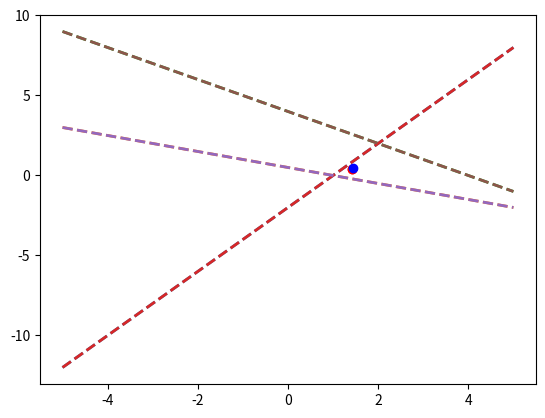
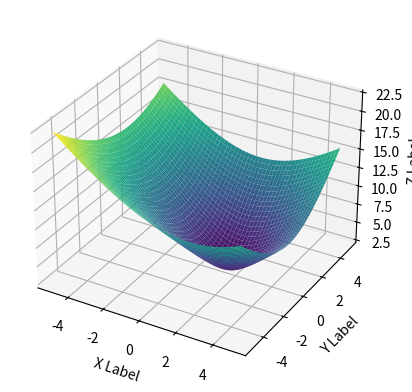

The matplotlib source for these figures, in order:
import numpy as np
import matplotlib.pyplot as plt
from mpl_toolkits.mplot3d import Axes3D

x = np.linspace(-5,5,100)
y = np.zeros((3,len(x)))

y[0] = 2*x - 2.
y[1] = 0.5 - 0.5*x
y[2] = 4 - x

A= np.array([[2,-1],
             [1,2],
             [1,1]])

b = np.array([2,1,4])

def GetMinimosCuadradosMatrizVector(A,b):

    AT = np.dot(A.T,A)
    bT = np.dot(A.T,b)

    xsol = np.linalg.solve(AT,bT)
    
    return xsol

print(GetMinimosCuadradosMatrizVector(A,b))
xsol=GetMinimosCuadradosMatrizVector(A,b)
for l in range(y.shape[0]):
    plt.plot(x,y[l],ls='--',lw=2)
plt.scatter(xsol[0],xsol[1],color='r')
plt.show()

# Esta sería la menor distancia
print(np.linalg.norm(np.dot(A,xsol)-b))

#AHORA HACIENDO UNA BUSQUEDA ITERATIVA

def IterativeMinimize(A,b,h=0.05):
    resultados=np.array([])
    puntos=np.array([[0,0]])
    x_= np.arange(-5,5,h)
    y_= np.arange(-5,5,h)
    for i in x_:
        for j in y_:
            resultados=np.append(resultados,np.linalg.norm(np.matmul(A,[i,j])-b))
            punto=(i,j)
            puntos=np.append(puntos,[punto],axis=0)
            print(resultados[-1])
            print(puntos[-1])
    resultados1=np.sort(resultados)
    #print(np.where(resultados==resultados1[0]))
    #print(np.where(resultados==resultados1[0])[0])
    return resultados1[0],puntos[np.where(resultados==resultados1[0])[0]+1]
D,P=IterativeMinimize(A,b)
print(D,P)


for l in range(y.shape[0]):
    plt.plot(x,y[l],ls='--',lw=2)
plt.scatter(xsol[0],xsol[1],color='r')
plt.scatter(P[0][0],P[0][1],color='b')
plt.show()


f1 =lambda _x,_y: 2*_x -_y - 2.
f2 =lambda _x,_y: _x + 2*_y - 1.
f3 =lambda _x,_y: _x +_y - 4.

x = np.arange(-5, 5, 0.01)
y = np.arange(-5, 5, 0.01)
x, y = np.meshgrid(x, y)
z = np.sqrt(f1(x,y)**2+f2(x,y)**2+f3(x,y)**2)

fig = plt.figure()
ax = fig.add_subplot(111, projection='3d')

ax.plot_surface(x, y, z, cmap='viridis')

ax.set_xlabel('X Label')
ax.set_ylabel('Y Label')
ax.set_zlabel('Z Label')

plt.show()

#ITERATIVAMENTE ES MUCHO MÁS PESADO COMPUTACIONALMENTE Y NO ES TAN PRECISO COMO EL MÉTODO DE MÍNIMOS CUADRADOS
#MÍNIMOS CUADRADOS
#2.5354627641855494 [1.42857143 0.42857143]
#ITERATIVO
#2.5358233376952746 [[1.45 0.45]]